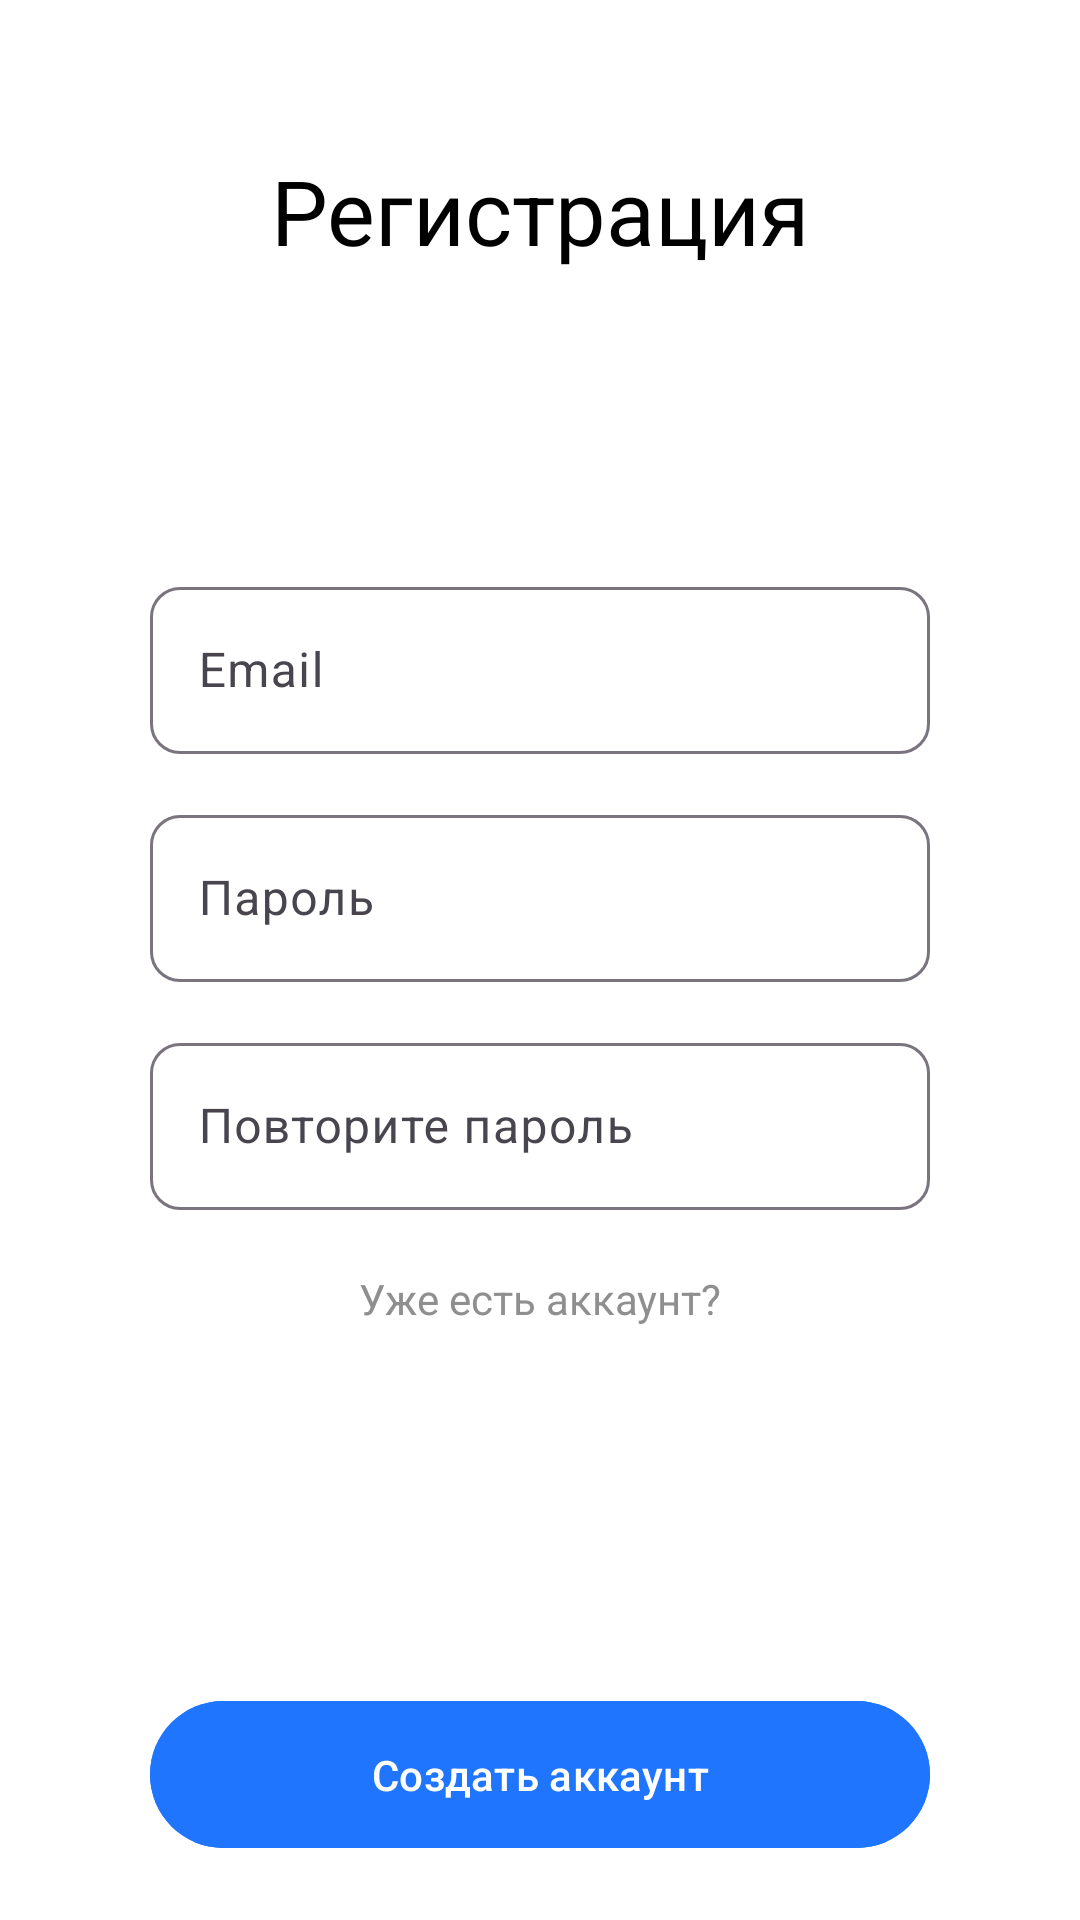

The Android layout XML behind this screen, and the referenced resources:
<!-- AndroidManifest.xml: application theme Theme.Shina -->
<!-- res/layout/fragment_register.xml -->
<?xml version="1.0" encoding="utf-8"?>
<androidx.constraintlayout.widget.ConstraintLayout xmlns:android="http://schemas.android.com/apk/res/android"
    android:layout_width="match_parent"
    android:background="@color/white"

    android:layout_height="match_parent"
    xmlns:app="http://schemas.android.com/apk/res-auto">

    <TextView
        android:id="@+id/textView16"
        android:layout_width="wrap_content"
        android:layout_height="wrap_content"
        android:layout_marginTop="50dp"
        android:text="Регистрация"
        android:textColor="@color/black"
        android:textSize="30sp"
        app:layout_constraintEnd_toEndOf="parent"
        app:layout_constraintStart_toStartOf="parent"
        app:layout_constraintTop_toTopOf="parent" />


    <com.google.android.material.textfield.TextInputLayout
        android:id="@+id/til_email"
        android:layout_width="match_parent"
        android:layout_height="wrap_content"
        android:layout_marginHorizontal="50dp"
        android:hint="Email"
        app:boxCornerRadiusBottomEnd="10dp"
        app:boxCornerRadiusBottomStart="10dp"
        android:layout_marginTop="100dp"
        app:boxCornerRadiusTopEnd="10dp"
        app:boxCornerRadiusTopStart="10dp"
        app:hintTextColor="@color/black"
        app:layout_constraintEnd_toEndOf="parent"
        app:layout_constraintStart_toStartOf="parent"
        app:layout_constraintTop_toBottomOf="@+id/textView16">

        <com.google.android.material.textfield.TextInputEditText
            android:id="@+id/et_email"
            android:layout_width="match_parent"
            android:layout_height="match_parent"
            android:inputType="textEmailAddress" />
    </com.google.android.material.textfield.TextInputLayout>

    <com.google.android.material.textfield.TextInputLayout
        android:id="@+id/til_password"
        android:layout_width="match_parent"
        android:layout_height="wrap_content"
        android:layout_marginHorizontal="50dp"
        android:hint="Пароль"
        android:layout_marginTop="15dp"
        app:boxCornerRadiusBottomEnd="10dp"
        app:boxCornerRadiusBottomStart="10dp"
        app:boxCornerRadiusTopEnd="10dp"
        app:boxCornerRadiusTopStart="10dp"
        app:hintTextColor="@color/black"
        app:layout_constraintEnd_toEndOf="parent"
        app:layout_constraintStart_toStartOf="parent"
        app:layout_constraintTop_toBottomOf="@+id/til_email">

        <com.google.android.material.textfield.TextInputEditText
            android:id="@+id/et_password"
            android:layout_width="match_parent"
            android:layout_height="match_parent"
            android:inputType="textPassword" />
    </com.google.android.material.textfield.TextInputLayout>

    <com.google.android.material.textfield.TextInputLayout
        android:id="@+id/til_confirmpassword"
        android:layout_width="match_parent"
        android:layout_height="wrap_content"
        android:layout_marginHorizontal="50dp"
        android:hint="Повторите пароль"
        android:layout_marginTop="15dp"
        app:boxCornerRadiusBottomEnd="10dp"
        app:boxCornerRadiusBottomStart="10dp"
        app:boxCornerRadiusTopEnd="10dp"
        app:boxCornerRadiusTopStart="10dp"
        app:hintTextColor="@color/black"
        app:layout_constraintEnd_toEndOf="parent"
        app:layout_constraintStart_toStartOf="parent"
        app:layout_constraintTop_toBottomOf="@+id/til_password">

        <com.google.android.material.textfield.TextInputEditText
            android:id="@+id/et_confirm_password"
            android:layout_width="match_parent"
            android:layout_height="match_parent"
            android:inputType="textPassword" />
    </com.google.android.material.textfield.TextInputLayout>

    <TextView
        android:id="@+id/have_account_btn"
        android:layout_width="wrap_content"
        android:layout_height="wrap_content"
        android:layout_margin="20dp"
        android:text="Уже есть аккаунт?"
        android:textColor="@color/secondaty_text"
        app:layout_constraintEnd_toEndOf="@+id/til_password"
        app:layout_constraintStart_toStartOf="@+id/til_password"
        app:layout_constraintTop_toBottomOf="@+id/til_confirmpassword" />

    <com.google.android.material.button.MaterialButton
        android:id="@+id/signup_btn"
        android:layout_width="match_parent"
        android:layout_height="wrap_content"
        android:text="Создать аккаунт"
        style="@style/Mont.SemiBold"
        android:layout_marginBottom="20dp"
        android:padding="15dp"
        android:backgroundTint="@color/blue"
        android:layout_marginHorizontal="50dp"
        app:layout_constraintBottom_toBottomOf="parent"
        app:layout_constraintEnd_toEndOf="parent"
        app:layout_constraintStart_toStartOf="parent" />


</androidx.constraintlayout.widget.ConstraintLayout>
<!-- resources referenced by this layout -->
<resources>
  <color name="black">#FF000000</color>
  <color name="blue">#1F75FE</color>
  <color name="secondaty_text">#8F8F8F</color>
  <color name="white">#FFFFFFFF</color>
  <style name="Theme.Shina" parent="Base.Theme.Shina">
           <item name="colorPrimary">@color/black</item>
  
      </style>
  <style name="Base.Theme.Shina" parent="Theme.Material3.DayNight.NoActionBar">
          
          
      </style>
</resources>
